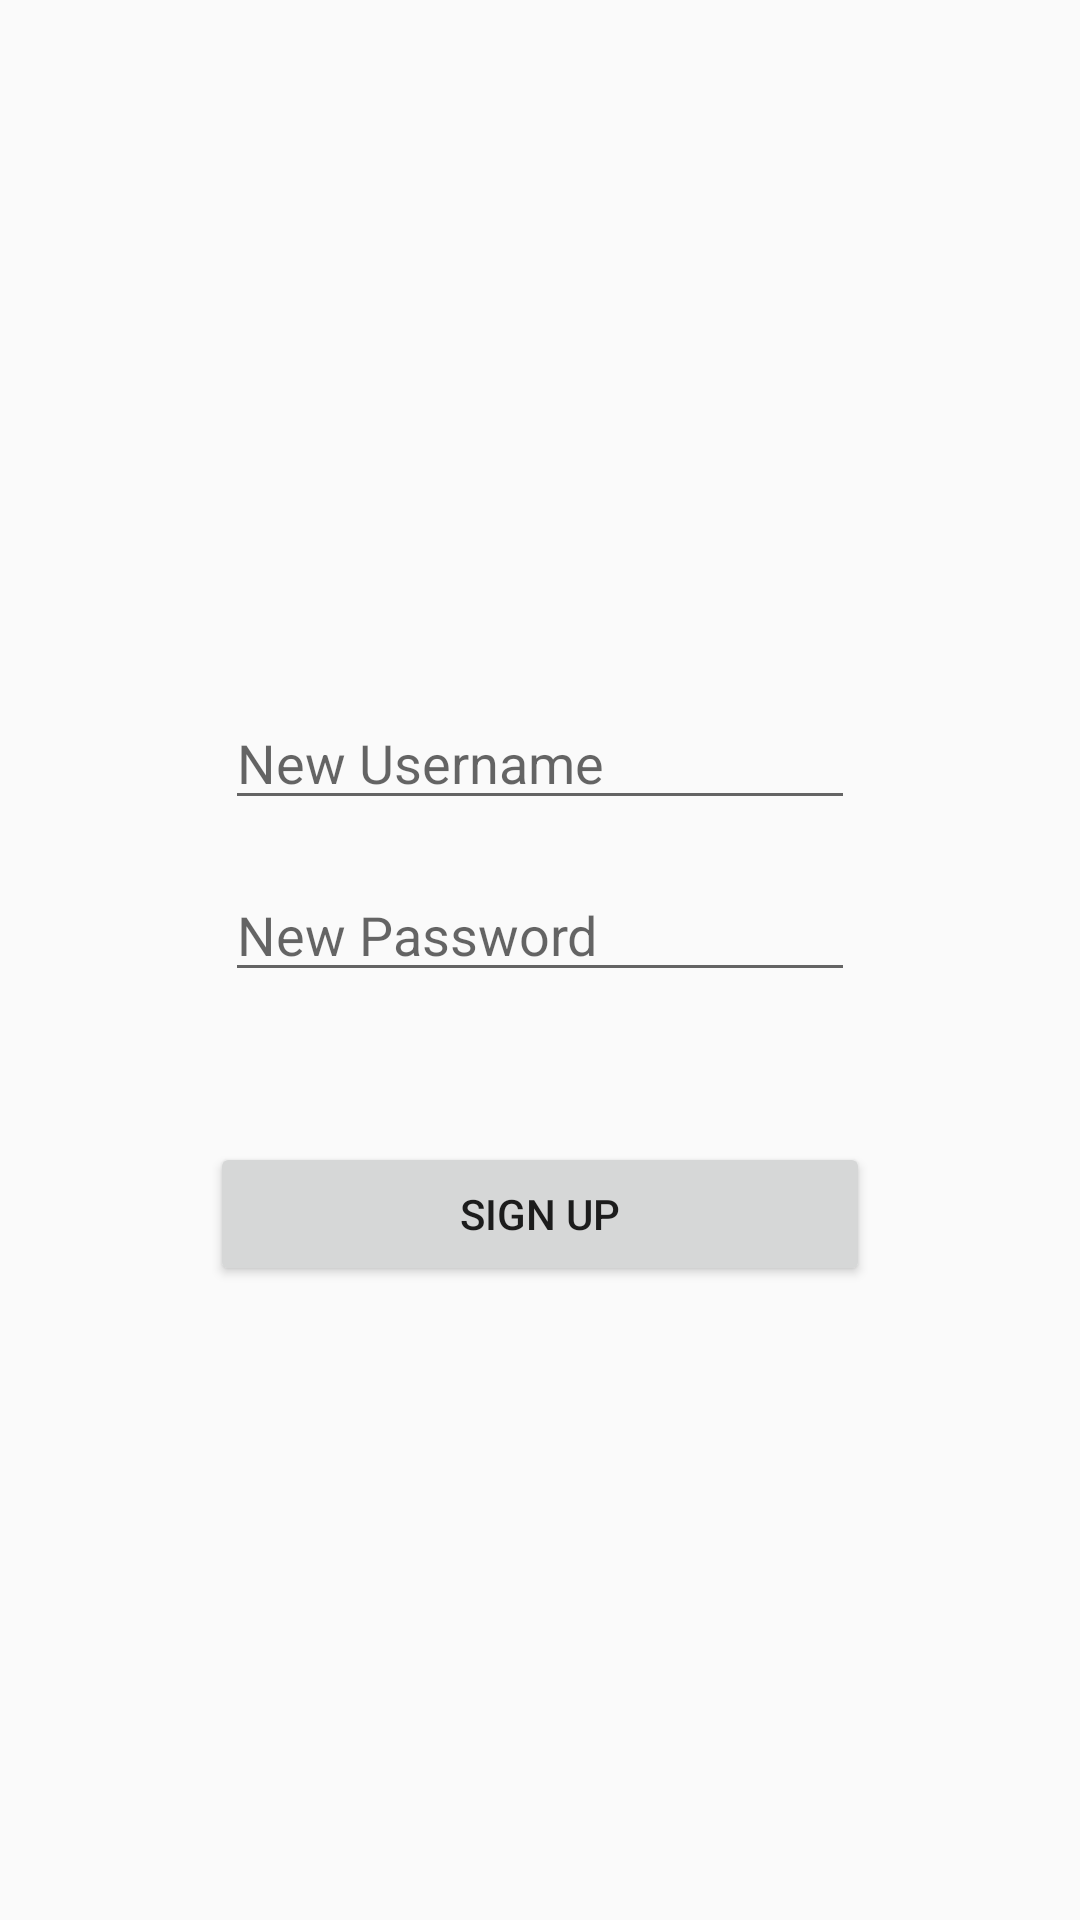

Reconstruct the res/layout file that produces this screen, plus the resources it refers to.
<!-- AndroidManifest.xml: application theme Theme.Parstagram -->
<!-- res/layout/fragment_signup.xml -->
<?xml version="1.0" encoding="utf-8"?>
<RelativeLayout xmlns:android="http://schemas.android.com/apk/res/android"
    xmlns:app="http://schemas.android.com/apk/res-auto"
    xmlns:tools="http://schemas.android.com/tools"
    android:layout_width="match_parent"
    android:layout_height="match_parent"
    android:minHeight="450dp"
    android:minWidth="1000dp"
    tools:context=".SignupFragment">


    <EditText
        android:id="@+id/etUsername"
        android:layout_width="wrap_content"
        android:layout_height="wrap_content"
        android:layout_below="@+id/ivCursiveLogo"
        android:layout_centerHorizontal="true"
        android:layout_marginTop="80dp"
        android:ems="10"
        android:hint="@string/new_username"
        android:inputType="text"
        android:imeOptions="actionNext"/>

    <EditText
        android:id="@+id/etPassword"
        android:layout_width="wrap_content"
        android:layout_height="wrap_content"
        android:layout_below="@+id/etUsername"
        android:layout_centerHorizontal="true"
        android:layout_marginTop="16dp"
        android:ems="10"
        android:hint="@string/new_password"
        android:inputType="textPassword" />

    <Button
        android:id="@+id/btnSignup"
        android:layout_width="220dp"
        android:layout_height="wrap_content"
        android:layout_below="@+id/etPassword"
        android:layout_centerHorizontal="true"
        android:layout_marginTop="50dp"
        android:text="@string/sign_up" />

    <ImageView
        android:id="@+id/ivCursiveLogo"
        android:layout_width="242dp"
        android:layout_height="107dp"
        android:layout_alignParentStart="true"
        android:layout_alignParentTop="true"
        android:layout_centerHorizontal="true"
        android:layout_marginStart="88dp"
        android:layout_marginTop="45dp"
        android:src="?attr/cursiveLogo" />

</RelativeLayout>
<!-- resources referenced by this layout -->
<resources>
  <string name="new_password">New Password</string>
  <string name="new_username">New Username</string>
  <string name="sign_up">Sign up</string>
  <style name="Theme.Parstagram" parent="Theme.AppCompat.Light.NoActionBar">
          
          <item name="colorPrimary">@color/white</item>
          <item name="colorPrimaryVariant">@color/white</item>
          <item name="colorOnPrimary">@color/black</item>
          <item name="android:colorForeground">@color/black</item>
          
          <item name="colorSecondary">@color/teal_200</item>
          <item name="colorSecondaryVariant">@color/teal_700</item>
          <item name="colorOnSecondary">@color/black</item>
          
          <item name="android:statusBarColor" tools:targetApi="l">?attr/colorPrimaryVariant</item>
          
          <item name="cursiveLogo">@drawable/nav_logo_whiteout</item>
      </style>
  <!-- not gathered from this repository: default colours our renderer supplied (Android Studio template values) -->
  <color name="teal_200">#FF03DAC5</color>
  <color name="teal_700">#FF018786</color>
  <color name="black">#FF000000</color>
  <color name="white">#FFFFFFFF</color>
</resources>
